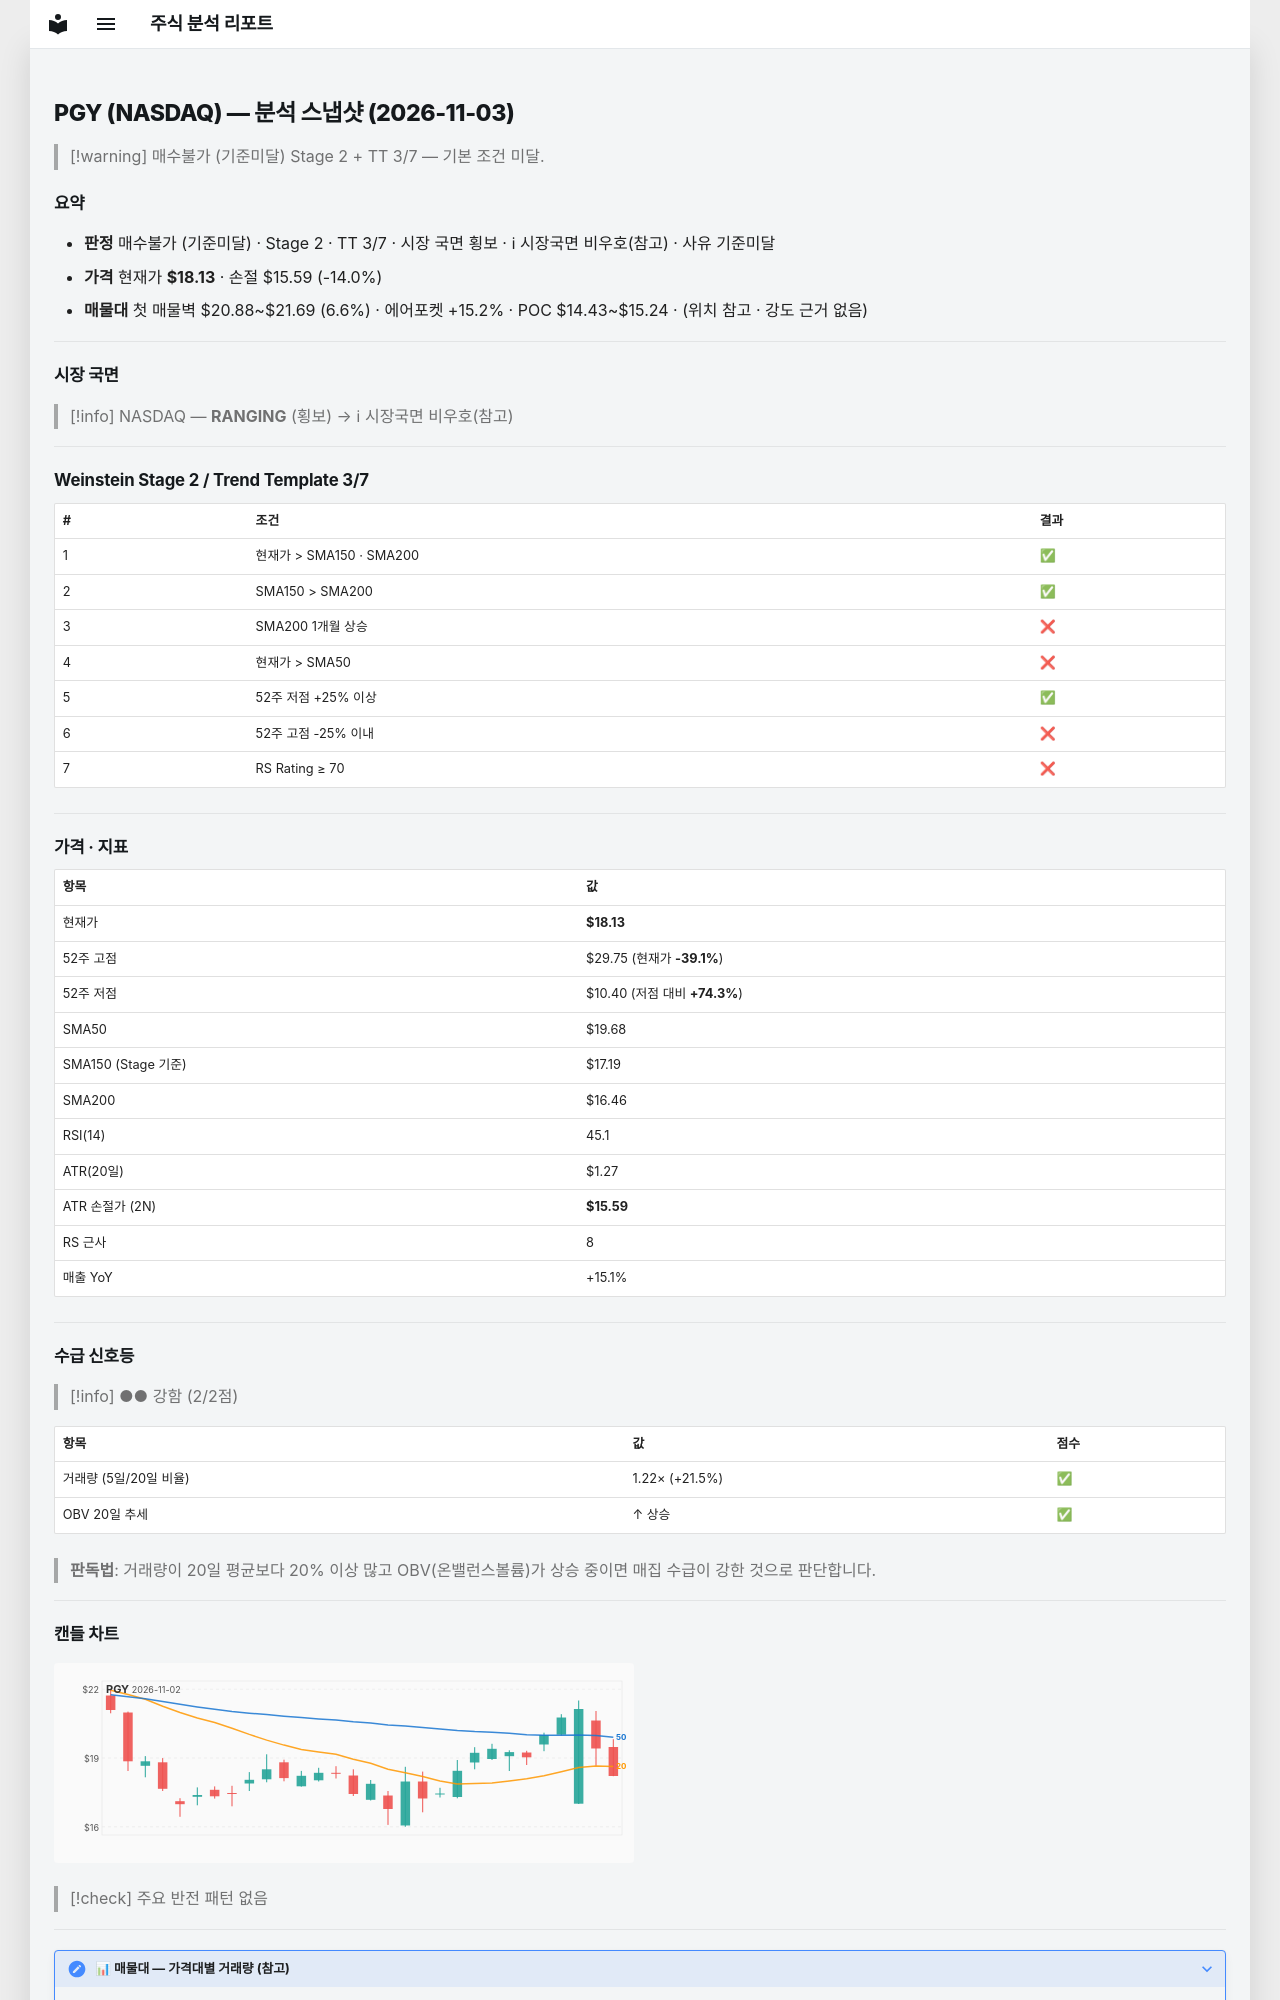

repository: soloandco/stock-reports · page: snapshots/PGY-2026-11-03/index.html · generator: mkdocs

---
type: analysis-snapshot
title: PGY 분석 스냅샷
ticker: PGY
market: NASDAQ
created: 2026-11-03
updated: 2026-11-03
bar-date: 2026-11-02
verdict: 매수불가
verdict-reason: 기준미달
real-rr: 2.19
sma50-gap-pct: -7.9
weekly-position: 저항대아래
weekly-overhead-price: 23.68
weekly-overhead-pct: 30.6
stage: 2
trend-template-score: 3
tt-max: 7
ma-set: sma-50-150-200
price: 18.1299991607666
stop-price: 15.591466342032794
market-regime: RANGING
supply-demand-score: 2/2
supply-demand-label: 강함
status: tracking
tags:
  - stock-agent
  - watchlist
  - PGY
  - analysis
related:
  - "[[analysis-template]]"
---

# PGY (NASDAQ) — 분석 스냅샷 (2026-11-03)

> [!warning] 매수불가 (기준미달)
> Stage 2 + TT 3/7 — 기본 조건 미달.

## 요약

- **판정** 매수불가 (기준미달) · Stage 2 · TT 3/7 · 시장 국면 횡보 · ℹ 시장국면 비우호(참고) · 사유 기준미달
- **가격** 현재가 **$18.13** · 손절 $15.59 (-14.0%)
- **매물대** 첫 매물벽 $20.88~$21.69 (6.6%) · 에어포켓 +15.2% · POC $14.43~$15.24 · (위치 참고 · 강도 근거 없음)

---

## 시장 국면

> [!info] NASDAQ — **RANGING** (횡보) → ℹ 시장국면 비우호(참고)

---

## Weinstein Stage 2 / Trend Template 3/7

| # | 조건 | 결과 |
|---|------|------|
| 1 | 현재가 > SMA150 · SMA200 | ✅ |
| 2 | SMA150 > SMA200 | ✅ |
| 3 | SMA200 1개월 상승 | ❌ |
| 4 | 현재가 > SMA50 | ❌ |
| 5 | 52주 저점 +25% 이상 | ✅ |
| 6 | 52주 고점 -25% 이내 | ❌ |
| 7 | RS Rating ≥ 70 | ❌ |

---

## 가격 · 지표

| 항목 | 값 |
|------|---|
| 현재가 | **$18.13** |
| 52주 고점 | $29.75 (현재가 **-39.1%**) |
| 52주 저점 | $10.40 (저점 대비 **+74.3%**) |
| SMA50 | $19.68 |
| SMA150 (Stage 기준) | $17.19 |
| SMA200 | $16.46 |
| RSI(14) | 45.1 |
| ATR(20일) | $1.27 |
| ATR 손절가 (2N) | **$15.59** |
| RS 근사 | 8 |
| 매출 YoY | +15.1% |

---
## 수급 신호등

> [!info] ●● 강함 (2/2점)

| 항목 | 값 | 점수 |
|------|------|------|
| 거래량 (5일/20일 비율) | 1.22× (+21.5%) | ✅ |
| OBV 20일 추세 | ↑ 상승 | ✅ |

> **판독법**: 거래량이 20일 평균보다 20% 이상 많고 OBV(온밸런스볼륨)가 상승 중이면 매집 수급이 강한 것으로 판단합니다.

---
